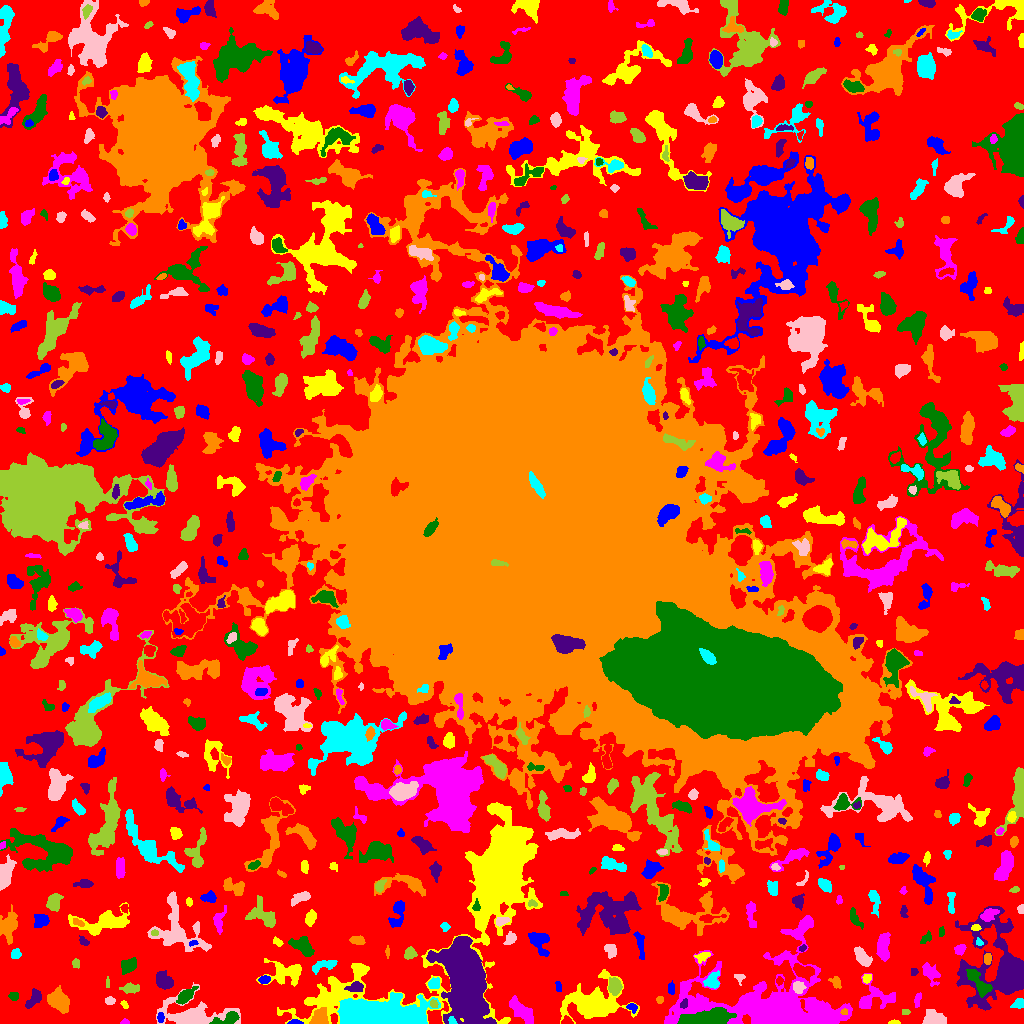

Data behind this chart, as committed beside it:
ID, X, Y, A, B, theta, total_flux, mu_max, mu_median, mu_mean, R_fwhm, R_e, R10, R90, x_start, x_end, y_start, y_end, area, greylevel
0, 501.3, 512.2, 315.4, 310.6, 1.032, 1312655, 14.0, 2.0, 2.113, 31.4, 219.8, 85.53, 344.1, 0, 1023, 0, 1023, 621366, 2.113
1, 294.4, 1.0, 3.343, 1.02, 0.0008561, 461.0, 20.0, 6.0, 7.557, 2.459, 2.185, 0.7979, 3.568, 287, 303, 0, 4, 61, 16.56
2, 894.3, 1.087, 2.813, 1.002, -0.009231, 80.0, 4.0, 2.0, 1.739, 2.877, 2.034, 0.7979, 3.241, 888, 900, 0, 4, 46, 6.739
3, 124.8, 1.154, 1.87, 1.133, 0.01739, 52.0, 3.0, 1.0, 1.209, 2.185, 1.693, 0.5642, 2.821, 120, 129, 0, 5, 43, 6.209
4, 227.1, 4.509, 7.33, 2.511, 0.2982, 550.0, 6.0, 2.0, 2.523, 5.836, 4.406, 1.784, 6.817, 209, 239, 0, 12, 218, 10.52
5, 464.6, 44.86, 17.59, 8.056, -1.401, 58563, 69.0, 10.0, 18.03, 14.1, 13.92, 5.412, 24.1, 426, 496, 0, 87, 3248, 25.03
6, 319.9, 5.897, 4.536, 3.783, 0.8991, 923.0, 8.0, 4.0, 3.83, 6.817, 5.109, 1.954, 7.653, 309, 328, 0, 16, 241, 11.83
7, 452.1, 2.451, 2.032, 1.55, -0.8583, 175.0, 6.0, 3.0, 3.125, 3.192, 2.185, 0.7979, 3.432, 448, 457, 0, 7, 56, 18.12
8, 932.7, 5.101, 5.614, 3.68, -0.04438, 594.0, 5.0, 2.0, 2.137, 5.14, 5.262, 2.034, 8.311, 922, 946, 0, 14, 278, 6.137
9, 906.4, 11.5, 1.452, 1.118, 0.0, 32.0, 2.0, 0.5, 0.6667, 2.764, 1.493, 0.5642, 2.523, 902, 910, 9, 14, 48, 5.667
10, 959.9, 11.36, 1.822, 1.011, -0.06096, 75.0, 5.0, 2.0, 2.143, 1.954, 1.693, 0.5642, 2.764, 956, 964, 9, 13, 35, 7.143
11, 160.3, 5.986, 2.415, 1.702, 1.54, 140.0, 5.0, 2.0, 2.059, 2.646, 2.523, 0.7979, 3.989, 157, 164, 1, 11, 68, 8.059
12, 489.8, 146.8, 55.13, 18.01, 0.7766, 90990, 102.0, 4.0, 11.64, 11.33, 16.23, 5.614, 37.45, 277, 542, 0, 221, 7817, 15.64
13, 521.3, 12.51, 7.972, 3.217, -0.7839, 1562, 9.0, 4.0, 4.176, 6.864, 6.257, 2.459, 9.591, 509, 533, 0, 28, 374, 9.176
14, 705.7, 5.284, 13.48, 3.323, 0.1395, 3986, 16.0, 6.0, 5.87, 8.273, 7.999, 3.09, 12.44, 677, 736, 0, 16, 679, 16.87
15, 684.2, 20.03, 2.374, 1.651, 0.9685, 148.0, 4.0, 2.0, 2.242, 3.868, 2.523, 0.9772, 3.868, 680, 687, 15, 25, 66, 14.24
16, 844.5, 11.6, 1.628, 1.497, -0.006982, 70.0, 3.0, 2.0, 1.628, 2.764, 2.034, 0.7979, 3.09, 840, 847, 9, 15, 43, 11.63
17, 1018, 19.5, 3.213, 2.327, 0.4221, 509.0, 9.0, 5.0, 4.67, 4.37, 3.432, 1.382, 5.14, 1010, 1023, 15, 25, 109, 7.67
18, 194.7, 7.961, 15.86, 6.554, -0.06185, 5920, 24.0, 4.0, 5.81, 6.956, 7.59, 2.877, 15.13, 156, 240, 0, 41, 1019, 8.81
19, 433.9, 19.12, 2.022, 1.711, -0.9969, 146.0, 5.0, 2.0, 2.393, 3.038, 2.326, 0.7979, 3.613, 430, 438, 16, 24, 61, 13.39
20, 149.2, 25.0, 2.7, 1.462, -1.042, 107.0, 4.0, 1.0, 1.507, 3.038, 2.459, 0.7979, 4.068, 146, 153, 19, 31, 71, 6.507
21, 631.8, 16.18, 2.399, 1.676, -0.2879, 116.0, 4.0, 1.0, 1.45, 3.192, 2.326, 0.7979, 3.909, 626, 637, 10, 20, 80, 7.45
22, 124.5, 18.87, 2.169, 1.365, -0.8146, 86.0, 3.0, 2.0, 1.654, 2.932, 2.185, 0.7979, 3.478, 120, 128, 15, 23, 52, 6.654
23, 917.4, 23.63, 4.041, 1.477, 1.329, 131.0, 4.0, 1.0, 1.506, 3.432, 2.932, 0.9772, 4.687, 914, 921, 16, 31, 87, 6.506
24, 13.31, 27.43, 2.252, 2.077, -0.09595, 207.0, 5.0, 2.0, 2.587, 3.385, 2.706, 1.128, 4.334, 8, 18, 23, 31, 80, 6.588
25, 33.96, 24.83, 5.368, 2.811, 0.9463, 517.0, 5.0, 3.0, 2.665, 5.863, 4.618, 1.784, 6.91, 25, 41, 15, 35, 194, 6.665
26, 659.6, 23.0, 1.894, 1.701, 0.1548, 66.0, 3.0, 1.0, 1.245, 2.111, 2.111, 0.7979, 3.613, 656, 663, 20, 27, 53, 6.245
27, 378.3, 7.962, 22.06, 6.164, -0.01139, 23943, 35.0, 9.0, 11.07, 12.8, 12.99, 5.078, 21.03, 337, 440, 0, 31, 2163, 18.07
28, 109.8, 22.54, 2.243, 1.878, 0.0385, 192.0, 6.0, 2.0, 2.494, 3.432, 2.646, 0.9772, 4.107, 105, 115, 19, 27, 77, 8.494
29, 614.6, 36.98, 3.723, 2.874, -1.525, 848.0, 10.0, 4.0, 4.137, 5.202, 4.146, 1.693, 6.699, 608, 622, 28, 46, 205, 10.14
30, 244.5, 36.32, 3.343, 2.791, -1.131, 429.0, 5.0, 3.0, 2.899, 5.47, 3.949, 1.596, 5.971, 239, 251, 30, 44, 148, 6.899
31, 671.7, 35.03, 3.236, 1.457, -1.558, 95.0, 3.0, 1.0, 1.173, 2.459, 2.523, 0.9772, 4.297, 668, 674, 29, 43, 81, 6.173
32, 593.6, 20.31, 13.89, 8.942, 0.1497, 7164, 19.0, 4.0, 5.07, 7.797, 10.3, 3.785, 18.24, 560, 639, 0, 54, 1413, 8.07
33, 874.8, 25.62, 10.7, 7.113, 0.03879, 924.0, 5.0, 2.0, 1.909, 6.206, 6.794, 2.523, 10.82, 859, 895, 15, 50, 484, 6.909
34, 185, 27.56, 4.768, 2.329, 0.6705, 584.0, 8.0, 2.0, 2.755, 4.583, 4.029, 1.596, 6.58, 176, 198, 19, 37, 212, 8.755
35, 355.4, 36.25, 3.93, 2.424, 0.136, 479.0, 6.0, 3.0, 3.215, 5.528, 3.909, 1.493, 5.944, 344, 363, 32, 42, 149, 11.21
36, 58.02, 22.63, 5.764, 4.094, -0.8728, 1554, 9.0, 3.0, 3.885, 6.864, 5.997, 2.394, 9.558, 47, 69, 10, 38, 400, 7.885
37, 712.9, 41.85, 3.97, 3.126, 0.9958, 368.0, 7.0, 2.0, 1.859, 2.706, 3.827, 1.262, 6.628, 703, 719, 35, 53, 198, 7.859
38, 798.3, 36.31, 2.571, 2.252, -1.415, 391.0, 8.0, 3.0, 3.031, 4.068, 3.09, 1.128, 4.886, 793, 806, 30, 42, 129, 11.03
39, 130.1, 34.62, 3.57, 2.048, -0.02055, 387.0, 7.0, 2.0, 2.481, 4.029, 3.29, 1.262, 5.557, 119, 139, 30, 41, 156, 7.481
40, 802.4, 52.18, 4.61, 2.607, -0.4252, 512.0, 8.0, 2.0, 2.081, 4.107, 4.029, 1.493, 6.699, 793, 814, 41, 60, 246, 9.081
41, 558.6, 36.86, 3.055, 1.313, -1.416, 76.0, 3.0, 1.0, 1.206, 2.585, 2.394, 0.9772, 3.827, 555, 561, 32, 42, 63, 6.206
42, 866.9, 45.41, 2.211, 1.97, 0.4669, 179.0, 5.0, 2.0, 2.355, 2.985, 2.523, 0.9772, 4.222, 862, 871, 40, 49, 76, 9.355
43, 930.5, 50.28, 5.381, 3.051, -1.056, 548.0, 6.0, 2.0, 2.228, 4.918, 4.442, 1.693, 7.653, 922, 940, 37, 61, 246, 6.228
44, 978.8, 41.05, 9.149, 3.194, -0.8984, 1116, 8.0, 3.0, 3.423, 6.58, 5.836, 2.185, 9.045, 966, 992, 26, 54, 326, 10.42
45, 164.1, 42.07, 4.4, 3.184, -0.6869, 957.0, 9.0, 3.0, 3.695, 5.47, 4.687, 1.871, 7.548, 156, 173, 34, 53, 259, 7.695
46, 835.8, 41.31, 3.215, 2.271, -1.124, 286.0, 6.0, 2.0, 2.673, 3.949, 3.09, 1.128, 5.015, 828, 841, 35, 47, 107, 6.673
47, 433.5, 40, 2.942, 2.21, 0.6985, 334.0, 8.0, 3.0, 2.783, 3.868, 3.241, 1.262, 5.046, 428, 439, 35, 46, 120, 11.78
48, 739.3, 46.02, 2.682, 2.364, -0.9919, 128.0, 3.0, 2.0, 1.662, 3.568, 2.821, 1.128, 4.478, 734, 745, 38, 49, 77, 5.662
49, 107.5, 40.86, 2.376, 0.8522, -0.0, 42.0, 2.0, 1.0, 1.0, 3.09, 1.784, 0.7979, 2.821, 106, 109, 36, 47, 42, 8.0
50, 779.3, 42.72, 1.952, 1.636, 1.507, 136.0, 5.0, 2.0, 2.429, 2.764, 2.257, 0.7979, 3.613, 776, 783, 38, 47, 56, 8.429
51, 264.5, 43.78, 2.749, 1.98, 0.1798, 372.0, 8.0, 4.0, 4.227, 4.222, 3.09, 1.262, 4.618, 258, 270, 40, 48, 88, 9.227
52, 286.1, 50.28, 9.982, 5.812, -0.04876, 1757, 8.0, 3.0, 3.412, 8.098, 7.356, 2.706, 11.55, 256, 301, 37, 65, 515, 6.412
53, 770.3, 17.77, 41.01, 18.91, -0.02544, 24513, 23.0, 3.0, 4.532, 10.43, 19.24, 6.817, 33.51, 664, 852, 0, 108, 5409, 8.532
54, 128.8, 58.33, 4.205, 2.872, 0.5686, 641.0, 8.0, 3.0, 3.067, 5.171, 4.297, 1.693, 6.794, 121, 136, 49, 66, 209, 8.067
55, 914.1, 51.5, 1.846, 1.673, 0.0, 80.0, 3.0, 1.0, 1.481, 2.764, 2.185, 0.7979, 3.523, 911, 918, 48, 55, 54, 6.481
56, 987.8, 65.04, 2.626, 1.862, 1.47, 168.0, 4.0, 2.0, 2.024, 4.107, 2.764, 1.128, 4.334, 984, 991, 59, 70, 83, 8.024
57, 326.1, 58.61, 6.282, 1.967, 0.2636, 251.0, 4.0, 1.0, 1.224, 4.583, 3.785, 1.382, 6.283, 312, 337, 49, 63, 205, 7.224
58, 862.2, 66.46, 5.156, 2.588, -0.9262, 1356, 13.0, 5.0, 5.82, 5.352, 4.618, 1.871, 7.291, 854, 872, 57, 77, 233, 10.82
59, 76.13, 59.83, 2.306, 1.869, -1.443, 187.0, 4.0, 3.0, 2.75, 4.146, 2.706, 1.128, 3.989, 72, 79, 55, 65, 68, 6.75
... 679 more rows
